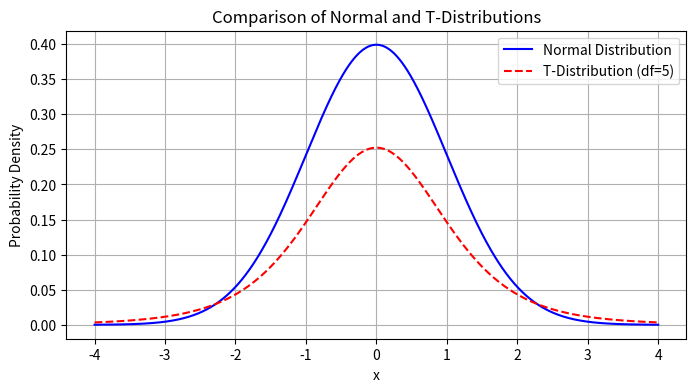

Reproduce this figure in Python.
import numpy as np
import matplotlib.pyplot as plt

# Set up the range of x values for the plot
x = np.linspace(-4, 4, 1000)

# Normal Distribution parameters
mu = 0  # mean
sigma = 1  # standard deviation

# Calculate the PDF of the Normal Distribution manually
pdf_normal = (1 / (np.sqrt(2 * np.pi * sigma**2))) * np.exp(-0.5 * ((x - mu)**2) / sigma**2)

# T-distribution parameters
degrees_of_freedom = 5  # degrees of freedom
gamma_t = lambda a: np.sqrt(np.pi) * np.exp(np.log(np.pi) * (a - 0.5)) / np.exp(np.log(2) + np.log(np.pi) * a) # gamma function approximation

# Calculate the PDF of the T-Distribution manually
pdf_t = (gamma_t((degrees_of_freedom + 1) / 2) /
         (np.sqrt(degrees_of_freedom * np.pi) * gamma_t(degrees_of_freedom / 2))) * \
        (1 + (x**2 / degrees_of_freedom))**(-((degrees_of_freedom + 1) / 2))

# Create the plot
plt.figure(figsize=(8, 4))
plt.plot(x, pdf_normal, label='Normal Distribution', color='blue')
plt.plot(x, pdf_t, label=f'T-Distribution (df={degrees_of_freedom})', linestyle='dashed', color='red')
plt.title('Comparison of Normal and T-Distributions')
plt.xlabel('x')
plt.ylabel('Probability Density')
plt.legend()
plt.grid(True)
plt.show()
